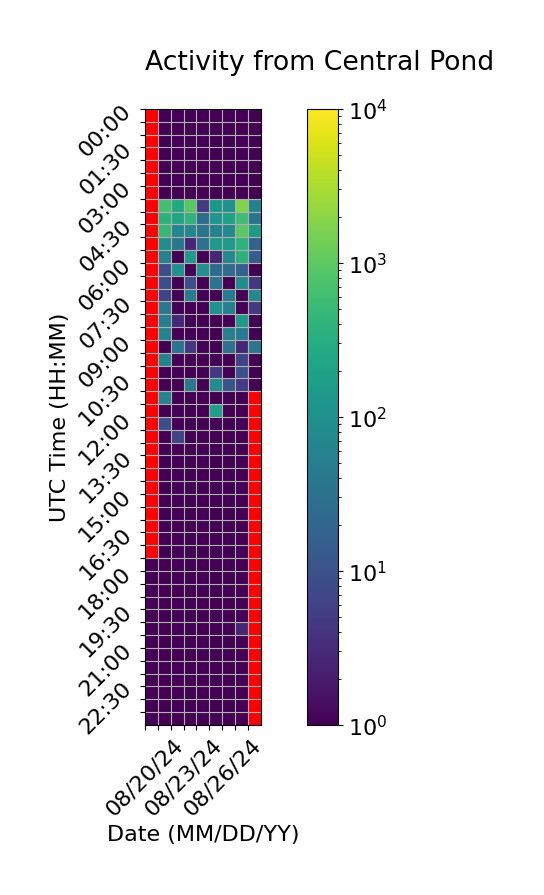

The table this chart was drawn from, first rows:
Time (UTC), 08/20/24, 08/21/24, 08/22/24, 08/23/24, 08/24/24, 08/25/24, 08/26/24, 08/27/24, 08/28/24
00:00, , 1.0, 1.0, 1.0, 1.0, 1.0, 1.0, 1.0, 1.0
00:30, , 1.0, 1.0, 1.0, 1.0, 1.0, 1.0, 1.0, 1.0
01:00, , 1.0, 1.0, 1.0, 1.0, 1.0, 1.0, 1.0, 1.0
01:30, , 1.0, 1.0, 1.0, 1.0, 1.0, 1.0, 1.0, 1.0
02:00, , 1.0, 1.0, 1.0, 1.0, 1.0, 1.0, 1.0, 1.0
02:30, , 1.0, 1.0, 1.0, 1.0, 1.0, 1.0, 1.0, 1.0
03:00, , 1.0, 1.0, 1.0, 1.0, 1.0, 1.0, 1.0, 1.0
03:30, , 620.7, 268.3, 910.3, 4.667, 130.0, 104.7, 1720, 58.0
04:00, , 378.0, 214.0, 406.0, 26.33, 124.3, 198.0, 594.0, 34.33
04:30, , 454.0, 72.0, 74.33, 36.67, 62.67, 76.33, 948.0, 150.3
05:00, , 96.33, 36.67, 2.667, 30.67, 142.0, 140.7, 390.0, 18.33
05:30, , 54.67, 1.0, 140.3, 1.0, 2.667, 82.33, 366.0, 14.67
06:00, , 8.667, 104.3, 1.0, 106.3, 26.33, 24.67, 16.67, 1.0
06:30, , 8.667, 1.0, 8.667, 1.0, 34.67, 1.0, 86.33, 4.333
07:00, , 6.667, 1.0, 46.33, 1.0, 1.0, 42.67, 1.0, 76.67
07:30, , 38.67, 1.0, 1.0, 1.0, 108.7, 56.33, 1.0, 4.667
08:00, , 52.67, 2.667, 1.0, 1.0, 1.0, 1.0, 140.3, 1.0
08:30, , 62.67, 1.0, 1.0, 1.0, 1.0, 50.67, 46.67, 1.0
09:00, , 1.0, 34.67, 4.333, 1.0, 1.0, 32.67, 2.667, 38.67
09:30, , 64.33, 1.0, 1.0, 1.0, 1.0, 1.0, 6.333, 1.0
10:00, , 1.0, 1.0, 1.0, 1.0, 4.667, 1.0, 10.0, 1.0
10:30, , 1.0, 1.0, 38.67, 1.0, 92.67, 10.67, 4.667, 0.3333
11:00, , 60.33, 1.0, 1.0, 1.0, 1.0, 1.0, 1.0, 
11:30, , 1.0, 1.0, 1.0, 1.0, 184.3, 1.0, 1.0, 
12:00, , 8.667, 1.0, 1.0, 1.0, 1.0, 1.0, 1.0, 
12:30, , 1.0, 6.667, 1.0, 1.0, 1.0, 1.0, 1.0, 
13:00, , 1.0, 1.0, 1.0, 1.0, 1.0, 1.0, 1.0, 
13:30, , 1.0, 1.0, 1.0, 1.0, 1.0, 1.0, 1.0, 
14:00, , 1.0, 1.0, 1.0, 1.0, 1.0, 1.0, 1.0, 
14:30, , 1.0, 1.0, 1.0, 1.0, 1.0, 1.0, 1.0, 
15:00, , 1.0, 1.0, 1.0, 1.0, 1.0, 1.0, 1.0, 
15:30, , 1.0, 1.0, 1.0, 1.0, 1.0, 1.0, 1.0, 
16:00, , 1.0, 1.0, 1.0, 1.0, 1.0, 1.0, 1.0, 
16:30, , 1.0, 1.0, 1.0, 1.0, 1.0, 1.0, 1.0, 
17:00, , 1.0, 1.0, 1.0, 1.0, 1.0, 1.0, 1.0, 
17:30, 0.3333, 1.0, 1.0, 1.0, 1.0, 1.0, 1.0, 1.0, 
18:00, 1.0, 1.0, 1.0, 1.0, 1.0, 1.0, 1.0, 1.0, 
18:30, 1.0, 1.0, 1.0, 1.0, 1.0, 1.0, 1.0, 1.0, 
19:00, 1.0, 1.0, 1.0, 1.0, 1.0, 1.0, 1.0, 1.0, 
19:30, 1.0, 1.0, 1.0, 1.0, 1.0, 1.0, 1.0, 1.0, 
20:00, 1.0, 1.0, 1.0, 1.0, 1.0, 1.0, 1.0, 2.667, 
20:30, 1.0, 1.0, 1.0, 1.0, 1.0, 1.0, 1.0, 1.0, 
21:00, 1.0, 1.0, 1.0, 1.0, 1.0, 1.0, 1.0, 1.0, 
21:30, 1.0, 1.0, 1.0, 1.0, 1.0, 1.0, 1.0, 1.0, 
22:00, 1.0, 1.0, 1.0, 1.0, 1.0, 1.0, 1.0, 1.0, 
22:30, 1.0, 1.0, 1.0, 1.0, 1.0, 1.0, 1.0, 1.0, 
23:00, 1.0, 1.0, 1.0, 1.0, 1.0, 1.0, 1.0, 1.0, 
23:30, 1.0, 1.0, 1.0, 1.0, 1.0, 1.0, 1.0, 1.0, 
